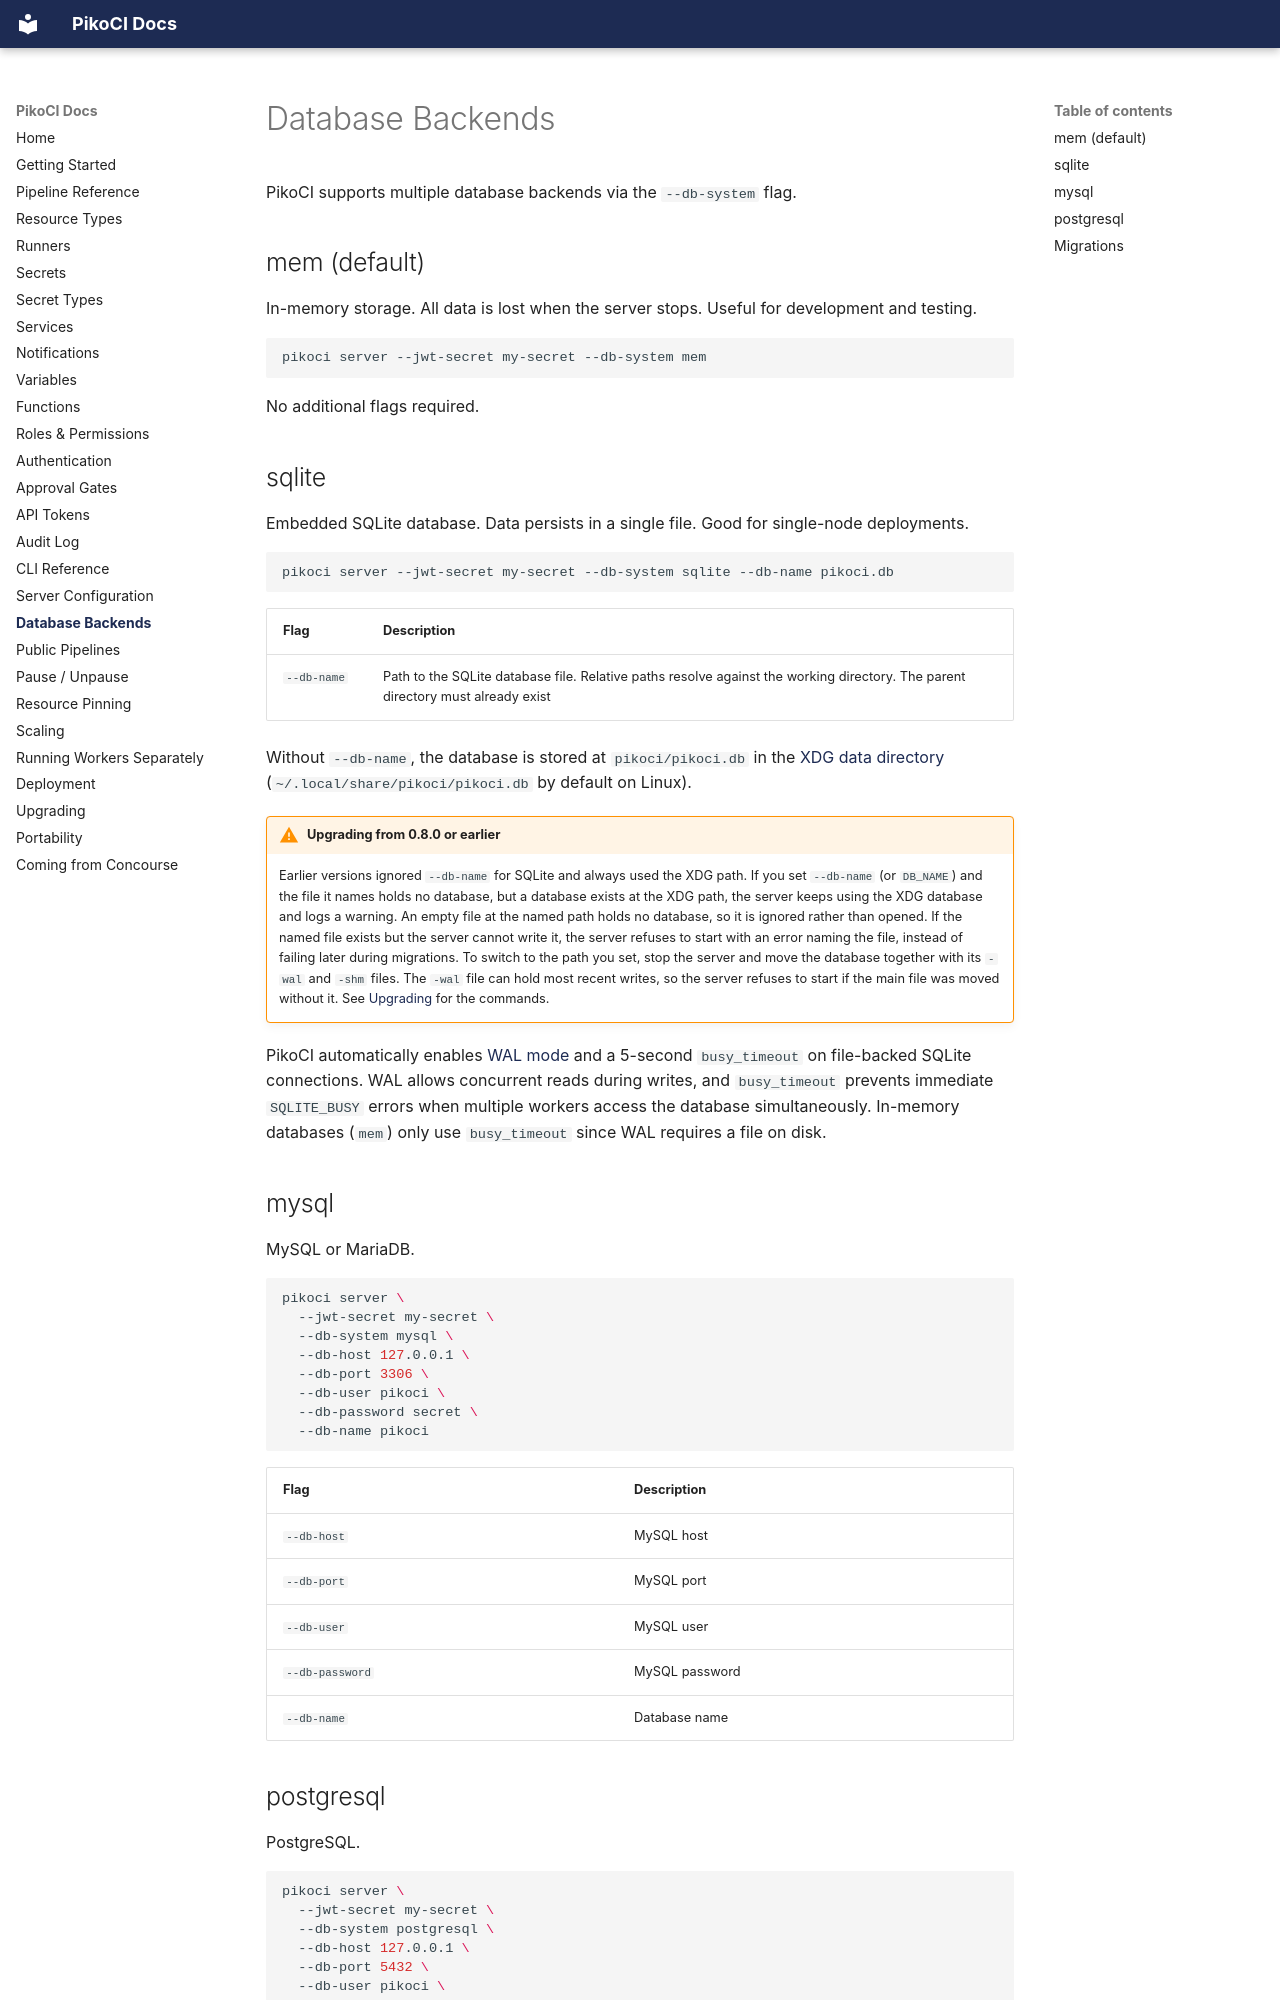

repository: PikoCI/pikoci · page: Database/index.html · generator: mkdocs

---
description: Supported database backends for PikoCI. In-memory, SQLite, MySQL, and PostgreSQL with migration and backup options.
---

# Database Backends

PikoCI supports multiple database backends via the `--db-system` flag.

## mem (default)

In-memory storage. All data is lost when the server stops. Useful for development and testing.

```bash
pikoci server --jwt-secret my-secret --db-system mem
```

No additional flags required.

## sqlite

Embedded SQLite database. Data persists in a single file. Good for single-node deployments.

```bash
pikoci server --jwt-secret my-secret --db-system sqlite --db-name pikoci.db
```

| Flag | Description |
|------|-------------|
| `--db-name` | Path to the SQLite database file. Relative paths resolve against the working directory. The parent directory must already exist |

Without `--db-name`, the database is stored at `pikoci/pikoci.db` in the [XDG data directory](https://specifications.freedesktop.org/basedir-spec/latest/) (`~/.local/share/pikoci/pikoci.db` by default on Linux).

!!! warning "Upgrading from 0.8.0 or earlier"
    Earlier versions ignored `--db-name` for SQLite and always used the XDG path. If you set `--db-name` (or `DB_NAME`) and the file it names holds no database, but a database exists at the XDG path, the server keeps using the XDG database and logs a warning. An empty file at the named path holds no database, so it is ignored rather than opened. If the named file exists but the server cannot write it, the server refuses to start with an error naming the file, instead of failing later during migrations. To switch to the path you set, stop the server and move the database together with its `-wal` and `-shm` files. The `-wal` file can hold most recent writes, so the server refuses to start if the main file was moved without it. See [Upgrading](Upgrading.md#sqlite-db_name-is-now-honoured) for the commands.

PikoCI automatically enables [WAL mode](https://www.sqlite.org/wal.html) and a 5-second `busy_timeout` on file-backed SQLite connections. WAL allows concurrent reads during writes, and `busy_timeout` prevents immediate `SQLITE_BUSY` errors when multiple workers access the database simultaneously. In-memory databases (`mem`) only use `busy_timeout` since WAL requires a file on disk.
